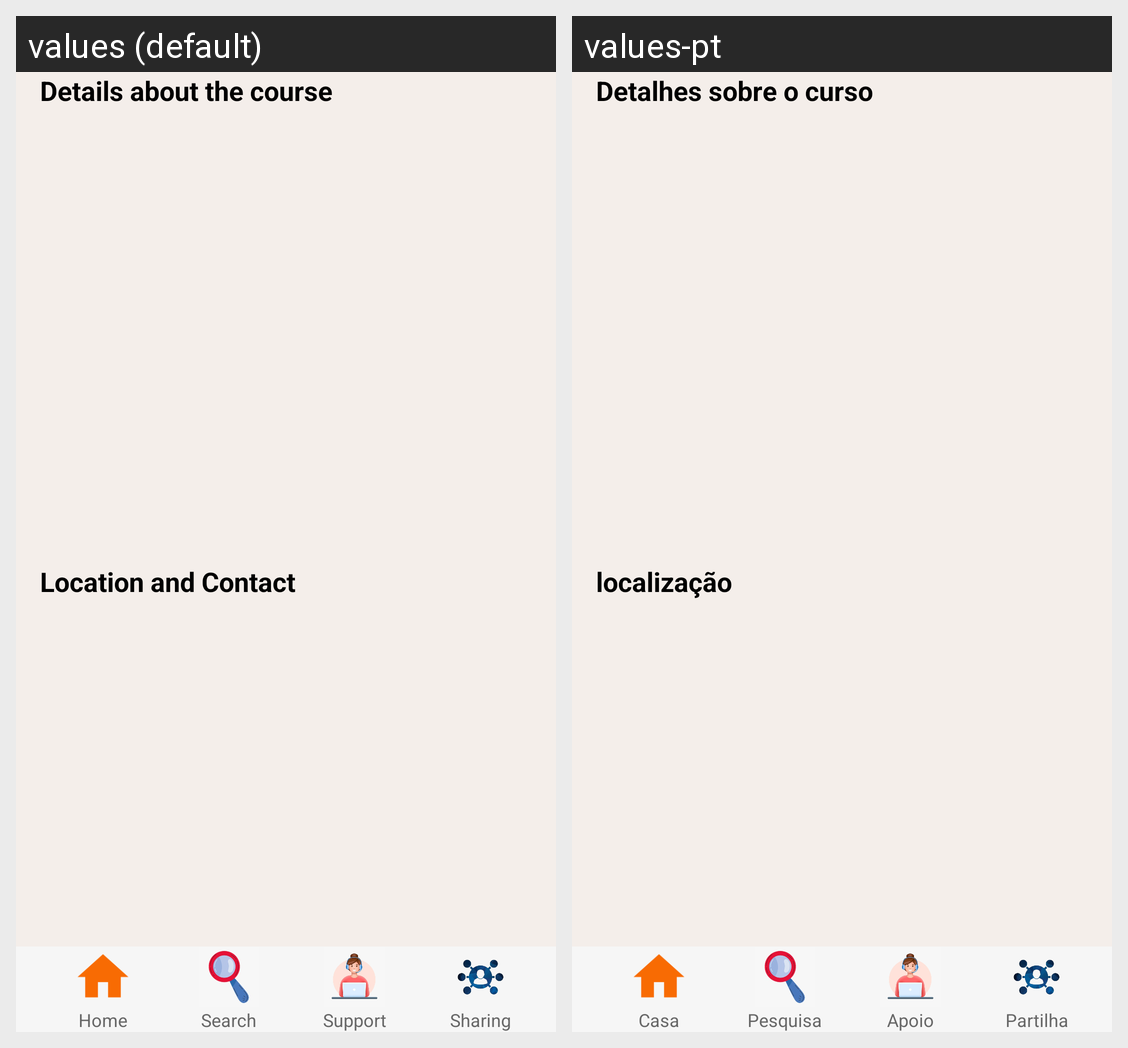

Translations of the strings shown on this Android screen, per locale in the grid:
Android screen res/layout/activity_agronomia.xml rendered under 2 locales, left to right: values (default), values-pt. Device: Nexus 5 (rendered at 1080×1920; each locale shown at half size, 540×960, under a caption strip naming it); theme Theme.GICOM_ipbeja.
Strings drawn on this screen, with the default value and each locale's value (text and hints the layout hard-codes, and strings that could not be matched under every locale, appear in the picture but are not listed):

Details_Price
  values: Details about the course
  values-pt: Detalhes sobre o curso

Location_Contact
  values: Location and Contact
  values-pt: localização

Home
  values: Home
  values-pt: Casa

Search
  values: Search
  values-pt: Pesquisa

Support
  values: Support
  values-pt: Apoio

Sharing
  values: Sharing
  values-pt: Partilha
